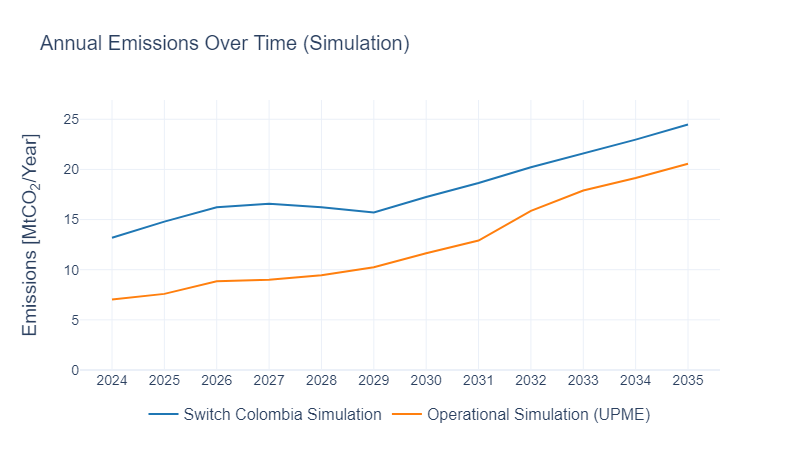

Source data for this figure (header and first rows):
PERIOD, AnnualEmissions_MtCO2_per_yr, Scenario
2024, 13.18, Switch Colombia Simulation
2025, 14.8, Switch Colombia Simulation
2026, 16.23, Switch Colombia Simulation
2027, 16.59, Switch Colombia Simulation
2028, 16.23, Switch Colombia Simulation
2029, 15.7, Switch Colombia Simulation
2030, 17.25, Switch Colombia Simulation
2031, 18.65, Switch Colombia Simulation
2032, 20.22, Switch Colombia Simulation
2033, 21.57, Switch Colombia Simulation
2034, 22.97, Switch Colombia Simulation
2035, 24.47, Switch Colombia Simulation
2024, 7.02, Operational Simulation (UPME)
2025, 7.59, Operational Simulation (UPME)
2026, 8.84, Operational Simulation (UPME)
2027, 8.99, Operational Simulation (UPME)
2028, 9.45, Operational Simulation (UPME)
2029, 10.24, Operational Simulation (UPME)
2030, 11.64, Operational Simulation (UPME)
2031, 12.91, Operational Simulation (UPME)
2032, 15.86, Operational Simulation (UPME)
2033, 17.89, Operational Simulation (UPME)
2034, 19.15, Operational Simulation (UPME)
2035, 20.56, Operational Simulation (UPME)
